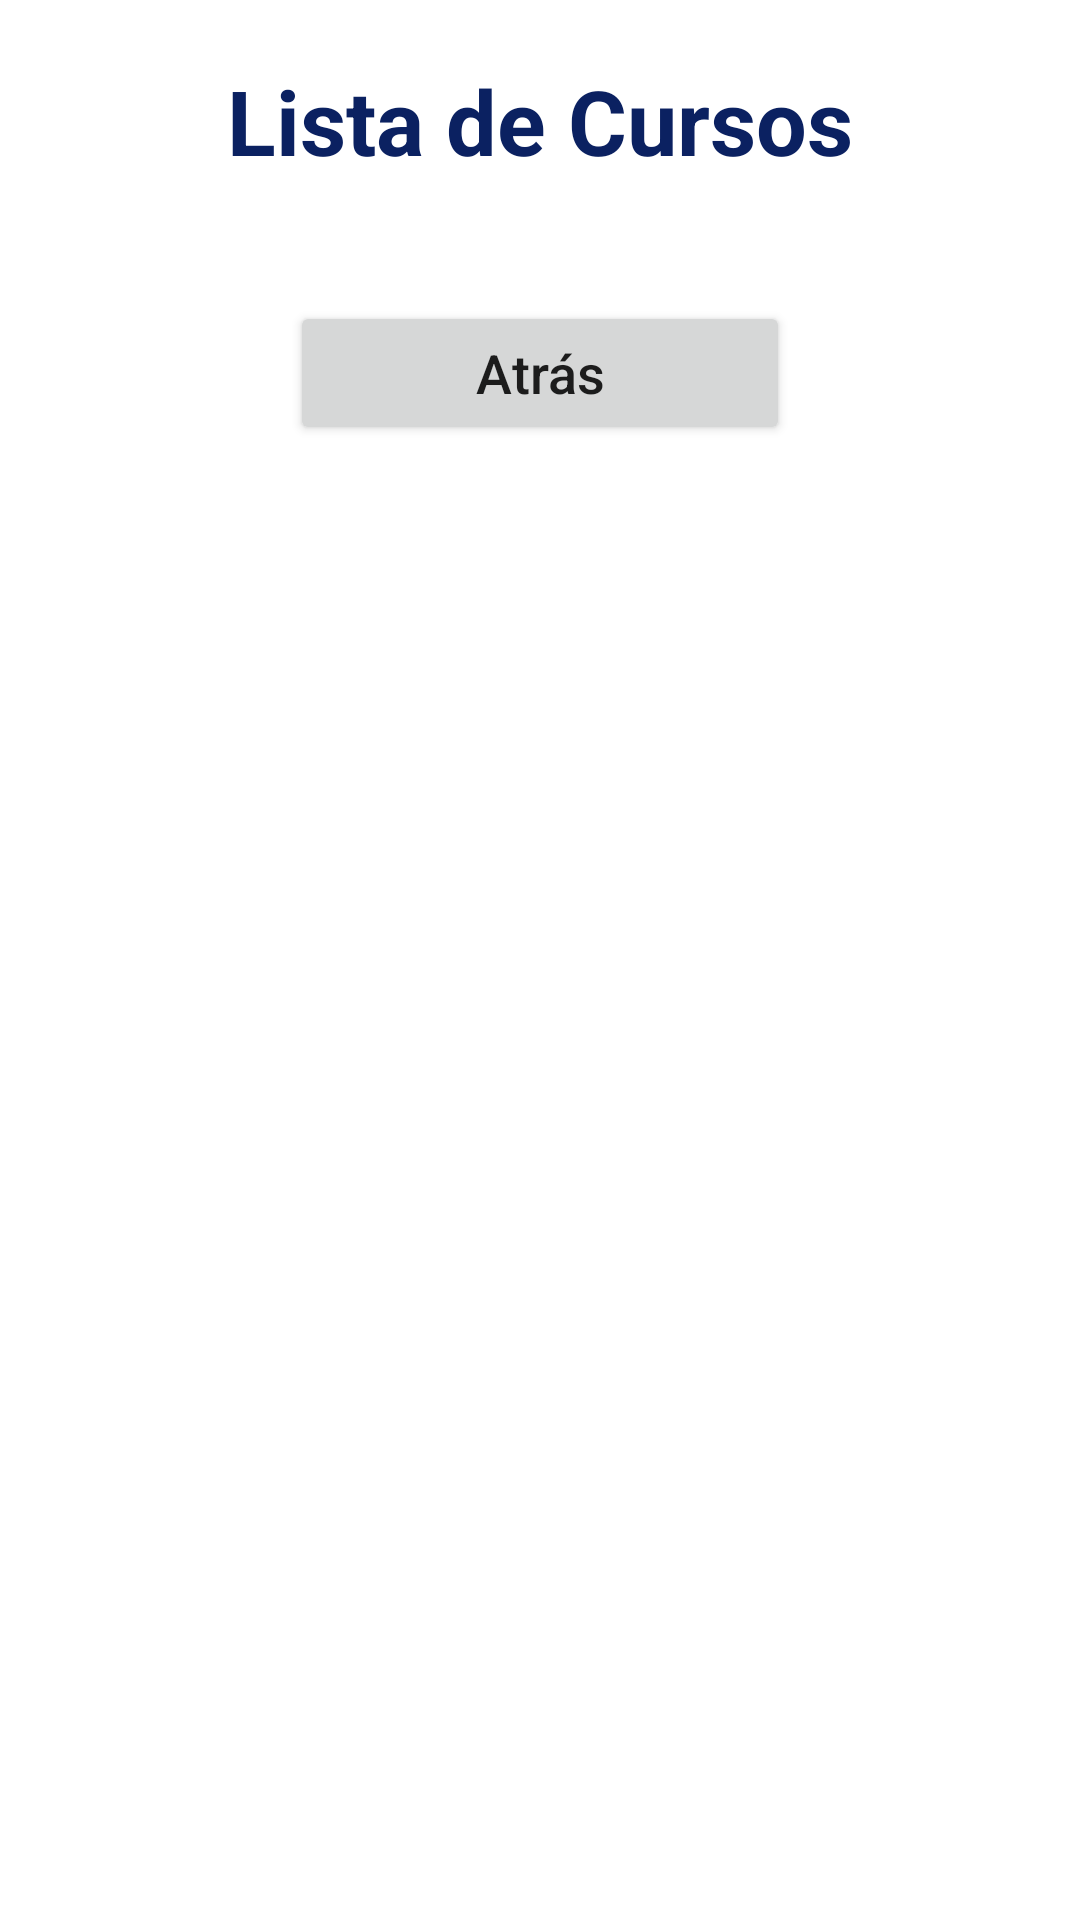

This screen was rendered from an Android layout file. Write that file and the resources it references.
<!-- AndroidManifest.xml: application theme Theme.TrabajoFinal -->
<!-- res/layout/activity_lista_cur.xml -->
<?xml version="1.0" encoding="utf-8"?>
<androidx.constraintlayout.widget.ConstraintLayout xmlns:android="http://schemas.android.com/apk/res/android"
    xmlns:app="http://schemas.android.com/apk/res-auto"
    xmlns:tools="http://schemas.android.com/tools"
    android:layout_width="match_parent"
    android:layout_height="match_parent"
    tools:context=".ListaCurActivity">

    <LinearLayout
        android:layout_width="match_parent"
        android:layout_height="match_parent"
        android:orientation="vertical">

        <TextView
            android:layout_width="match_parent"
            android:layout_height="wrap_content"
            android:text="@string/lblListaCurso"
            android:gravity="center"
            android:textSize="30sp"
            android:textColor="#0B2161"
            android:layout_margin="20dp"
            android:textStyle="bold"/>


        <LinearLayout
            android:layout_width="match_parent"
            android:layout_height="wrap_content"
            android:gravity="center">
            <Button
                android:layout_width="500px"
                android:layout_height="wrap_content"
                android:text="@string/btnAtras"
                android:id="@+id/Retroceder"
                android:gravity="center"
                android:textAllCaps="false"
                android:textSize="18sp"
                android:layout_marginTop="20dp"
                android:layout_marginBottom="20dp"/>
        </LinearLayout>


        <ListView
            android:id="@+id/lvMostrarCursos"
            android:layout_width="match_parent"
            android:layout_height="wrap_content"/>

    </LinearLayout>

</androidx.constraintlayout.widget.ConstraintLayout>
<!-- resources referenced by this layout -->
<resources>
  <string name="btnAtras">Atrás</string>
  <string name="lblListaCurso">Lista de Cursos</string>
  <style name="Theme.TrabajoFinal" parent="Theme.MaterialComponents.DayNight.NoActionBar">
          
          <item name="colorPrimary">@color/purple_500</item>
          <item name="colorPrimaryVariant">@color/purple_700</item>
          <item name="colorOnPrimary">@color/white</item>
          
          <item name="colorSecondary">@color/teal_200</item>
          <item name="colorSecondaryVariant">@color/teal_700</item>
          <item name="colorOnSecondary">@color/black</item>
          
          <item name="android:statusBarColor" tools:targetApi="l">?attr/colorPrimaryVariant</item>
          
      </style>
  <!-- not gathered from this repository: default colours our renderer supplied (Android Studio template values) -->
  <color name="purple_500">#FF6200EE</color>
  <color name="purple_700">#FF3700B3</color>
  <color name="teal_200">#FF03DAC5</color>
  <color name="teal_700">#FF018786</color>
  <color name="black">#FF000000</color>
  <color name="white">#FFFFFFFF</color>
</resources>
